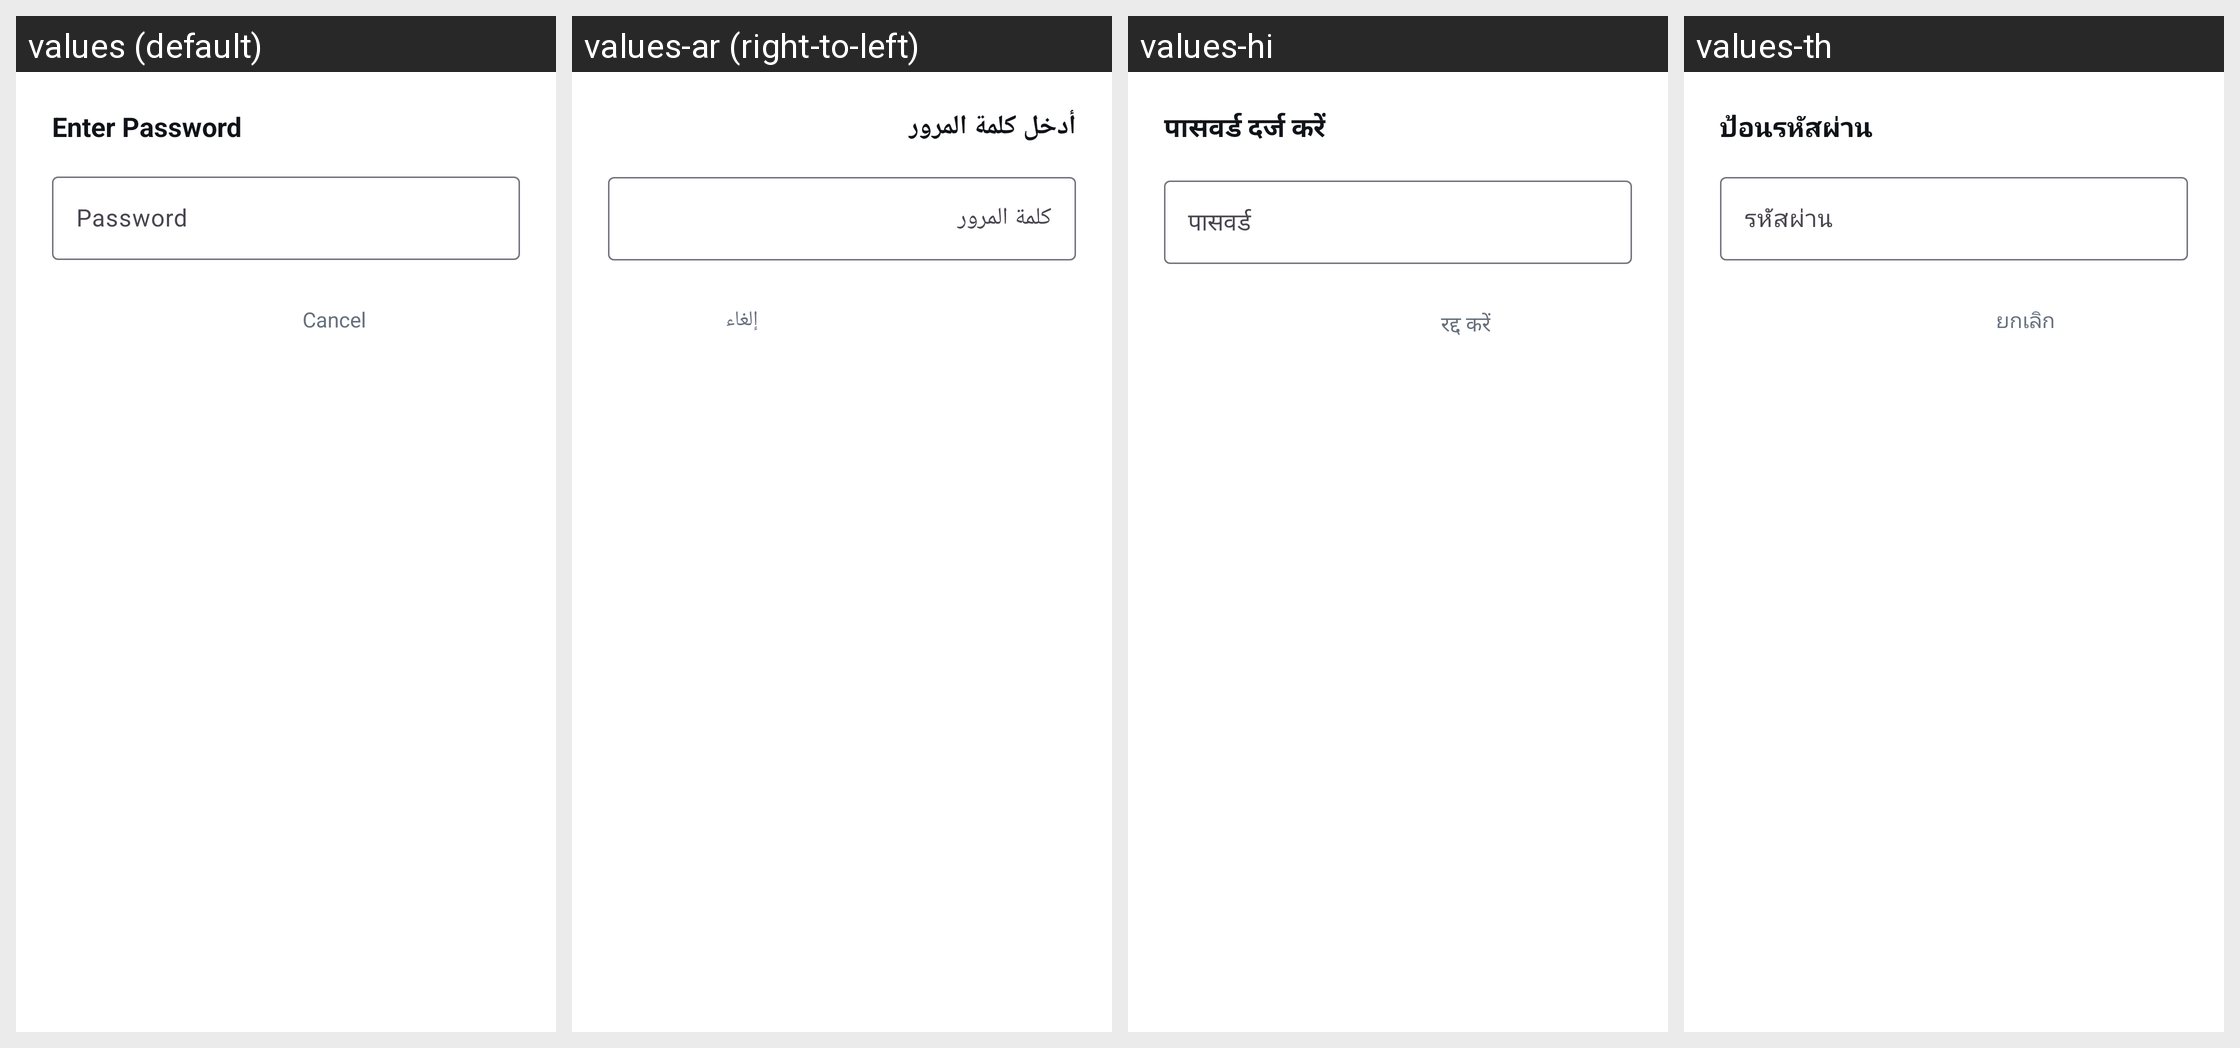

The same Android screen rendered under several of its app's locales, left to right. List the strings drawn on it with the default value and each locale's translation.
Android screen res/layout/dialog_pdf_password.xml rendered under 4 locales, left to right: values (default), values-ar (right-to-left), values-hi, values-th. Device: Nexus 5 (rendered at 1080×1920; each locale shown at half size, 540×960, under a caption strip naming it); theme Theme.PdfNew.
Other locales in the repository, not shown: values-de, values-es, values-fr, values-in, values-it, values-ja, values-ko, values-pt, values-tr, values-zh.
Strings drawn on this screen, with the default value and each locale's value (text and hints the layout hard-codes, and strings that could not be matched under every locale, appear in the picture but are not listed):

pdf_password_title
  values: Enter Password
  values-ar: أدخل كلمة المرور
  values-hi: पासवर्ड दर्ज करें
  values-th: ป้อนรหัสผ่าน

pdf_password_hint
  values: Password
  values-ar: كلمة المرور
  values-hi: पासवर्ड
  values-th: รหัสผ่าน

cancel
  values: Cancel
  values-ar: إلغاء
  values-hi: रद्द करें
  values-th: ยกเลิก
